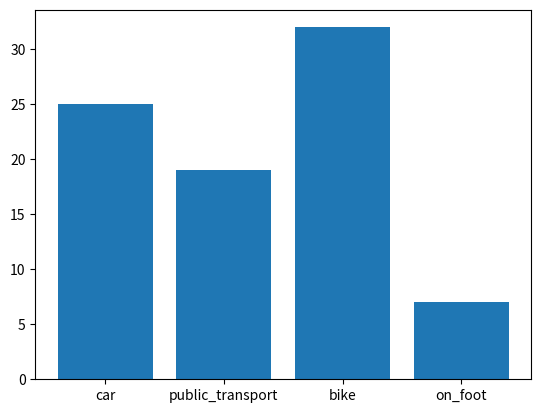

Here is the Python script that generated this plot:
car = 25
public_transport = 19
bike = 32
on_foot = 7
import matplotlib.pyplot as plt
import numpy as np
x = ["car","public_transport","bike","on_foot"]
y = [25,19,32,7]
plt.bar(x,y)
plt.show()